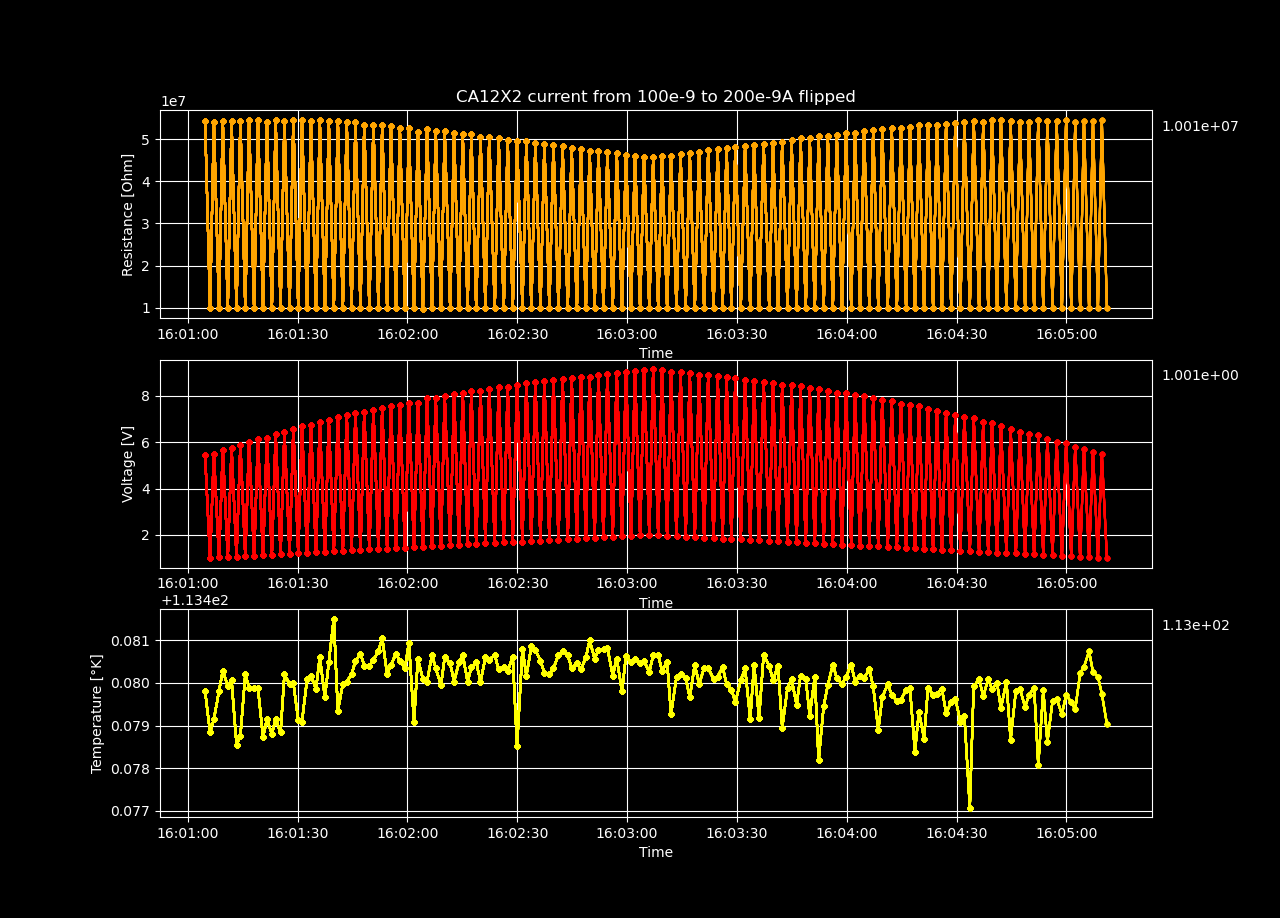

Values plotted in this chart, from the file beside it:
Temperature [K], Voltage [V], Resistance [𝛀], Current Source [A], Electric Field [V/cm], Restivity [𝛀 cm], Current Density [A/cm2]
113.5, 5.434, 54343698, 1e-07, 228.7, 109945352, 2.0802995631370915e-06
113.5, 1.009, 9987971, 1.0101010101010101e-07, 42.46, 20207145, 2.1013126900374666e-06
113.5, 5.505, 53960367, 1.0202020202020201e-07, 231.7, 109169818, 2.122325816937841e-06
113.5, 1.029, 9985836, 1.0303030303030303e-07, 43.3, 20202825, 2.1433389438382156e-06
113.5, 5.66, 54399805, 1.0404040404040403e-07, 238.2, 110058866, 2.1643520707385903e-06
113.5, 1.049, 9982611, 1.0505050505050505e-07, 44.14, 20196301, 2.185365197638965e-06
113.5, 5.745, 54171744, 1.0606060606060605e-07, 241.8, 109597464, 2.2063783245393396e-06
113.5, 1.069, 9981525, 1.0707070707070707e-07, 44.98, 20194103, 2.2273914514397143e-06
113.5, 5.874, 54347930, 1.0808080808080807e-07, 247.2, 109953913, 2.2484045783400886e-06
113.5, 1.089, 9982818, 1.0909090909090909e-07, 45.83, 20196720, 2.2694177052404637e-06
113.5, 6.005, 54545292, 1.1010101010101009e-07, 252.8, 110353207, 2.290430832140838e-06
113.5, 1.109, 9981774, 1.1111111111111111e-07, 46.68, 20194608, 2.3114439590412127e-06
113.5, 6.12, 54580022, 1.1212121212121211e-07, 257.6, 110423470, 2.3324570859415874e-06
113.5, 1.129, 9983784, 1.1313131313131313e-07, 47.54, 20198675, 2.353470212841962e-06
113.5, 6.183, 54166852, 1.1414141414141414e-07, 260.2, 109587567, 2.374483339742337e-06
113.5, 1.15, 9990779, 1.1515151515151515e-07, 48.42, 20212825, 2.3954964666427115e-06
113.5, 6.331, 54498305, 1.1616161616161615e-07, 266.4, 110258144, 2.4165095935430862e-06
113.5, 1.17, 9984434, 1.1717171717171717e-07, 49.24, 20199988, 2.437522720443461e-06
113.5, 6.419, 54314875, 1.1818181818181818e-07, 270.2, 109887038, 2.4585358473438356e-06
113.5, 1.191, 9991819, 1.1919191919191919e-07, 50.12, 20214930, 2.4795489742442103e-06
113.5, 6.561, 54586571, 1.202020202020202e-07, 276.2, 110436719, 2.5005621011445846e-06
113.5, 1.211, 9986804, 1.2121212121212122e-07, 50.95, 20204783, 2.5215752280449597e-06
113.5, 6.675, 54614040, 1.2222222222222222e-07, 280.9, 110492294, 2.5425883549453344e-06
113.5, 1.233, 10005083, 1.2323232323232323e-07, 51.89, 20241765, 2.5636014818457087e-06
113.5, 6.757, 54381964, 1.2424242424242423e-07, 284.4, 110022770, 2.5846146087460834e-06
113.5, 1.251, 9991810, 1.2525252525252526e-07, 52.67, 20214911, 2.6056277356464585e-06
113.5, 6.873, 54437088, 1.2626262626262626e-07, 289.3, 110134293, 2.626640862546833e-06
113.5, 1.271, 9989223, 1.2727272727272726e-07, 53.51, 20209678, 2.6476539894472075e-06
113.5, 6.95, 54180097, 1.282828282828283e-07, 292.5, 109614362, 2.6686671163475826e-06
113.5, 1.292, 9990056, 1.292929292929293e-07, 54.36, 20211363, 2.689680243247957e-06
113.5, 7.074, 54285934, 1.303030303030303e-07, 297.7, 109828488, 2.7106933701483316e-06
113.5, 1.312, 9989672, 1.313131313131313e-07, 55.21, 20210585, 2.731706497048706e-06
113.5, 7.156, 54076588, 1.323232323232323e-07, 301.2, 109404950, 2.7527196239490806e-06
113.5, 1.332, 9988210, 1.3333333333333334e-07, 56.05, 20207628, 2.7737327508494557e-06
113.5, 7.248, 53952745, 1.3434343434343434e-07, 305.1, 109154397, 2.79474587774983e-06
113.5, 1.352, 9987967, 1.3535353535353534e-07, 56.9, 20207137, 2.8157590046502047e-06
113.5, 7.282, 53404841, 1.3636363636363637e-07, 306.5, 108045904, 2.83677213155058e-06
113.5, 1.372, 9986762, 1.3737373737373738e-07, 57.74, 20204699, 2.857785258450954e-06
113.5, 7.396, 53442379, 1.3838383838383838e-07, 311.3, 108121851, 2.8787983853513288e-06
113.5, 1.392, 9989613, 1.3939393939393938e-07, 58.61, 20210468, 2.8998115122517035e-06
113.5, 7.481, 53284686, 1.4040404040404038e-07, 314.9, 107802813, 2.9208246391520777e-06
113.5, 1.412, 9988042, 1.4141414141414141e-07, 59.45, 20207288, 2.941837766052453e-06
113.5, 7.57, 53147722, 1.4242424242424242e-07, 318.6, 107525715, 2.9628508929528276e-06
113.5, 1.432, 9987105, 1.4343434343434345e-07, 60.29, 20205394, 2.9838640198532023e-06
113.5, 7.602, 52629509, 1.4444444444444445e-07, 320, 106477295, 3.004877146753577e-06
113.5, 1.453, 9986889, 1.4545454545454545e-07, 61.14, 20204956, 3.0258902736539517e-06
113.5, 7.705, 52608797, 1.4646464646464646e-07, 324.3, 106435391, 3.046903400554326e-06
113.5, 1.471, 9971892, 1.4747474747474746e-07, 61.89, 20174614, 3.0679165274547006e-06
113.5, 7.68, 51724764, 1.484848484848485e-07, 323.2, 104646860, 3.0889296543550758e-06
113.5, 1.465, 9796825, 1.494949494949495e-07, 61.64, 19820429, 3.10994278125545e-06
113.5, 7.885, 52389689, 1.505050505050505e-07, 331.9, 105992102, 3.1309559081558247e-06
113.5, 1.513, 9986580, 1.5151515151515152e-07, 63.68, 20204331, 3.1519690350562e-06
113.5, 7.911, 51866272, 1.5252525252525253e-07, 333, 104933153, 3.172982161956574e-06
113.5, 1.533, 9986027, 1.5353535353535353e-07, 64.53, 20203212, 3.193995288856949e-06
113.5, 8.006, 51800606, 1.5454545454545453e-07, 336.9, 104800300, 3.215008415757323e-06
113.5, 1.553, 9984849, 1.5555555555555554e-07, 65.37, 20200829, 3.236021542657698e-06
113.5, 8.067, 51524899, 1.5656565656565657e-07, 339.5, 104242504, 3.257034669558073e-06
113.5, 1.573, 9984575, 1.5757575757575757e-07, 66.22, 20200274, 3.2780477964584472e-06
113.5, 8.135, 51295481, 1.585858585858586e-07, 342.4, 103778357, 3.2990609233588223e-06
113.5, 1.593, 9984406, 1.595959595959596e-07, 67.07, 20199933, 3.320074050259197e-06
... 140 more rows
